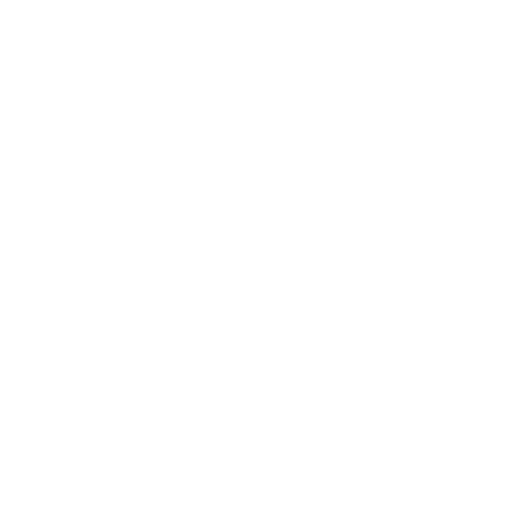
t = 0.00 s
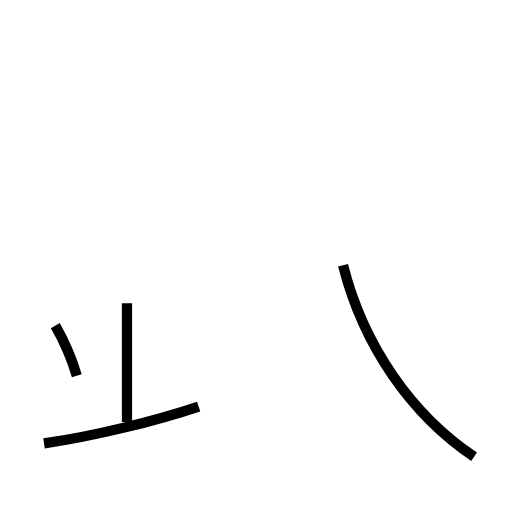
t = 1.67 s
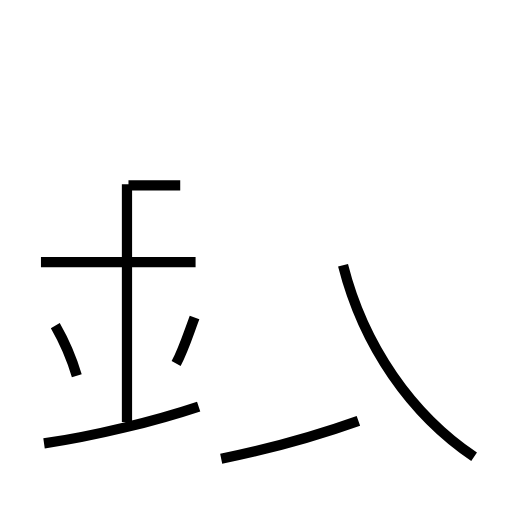
t = 3.19 s
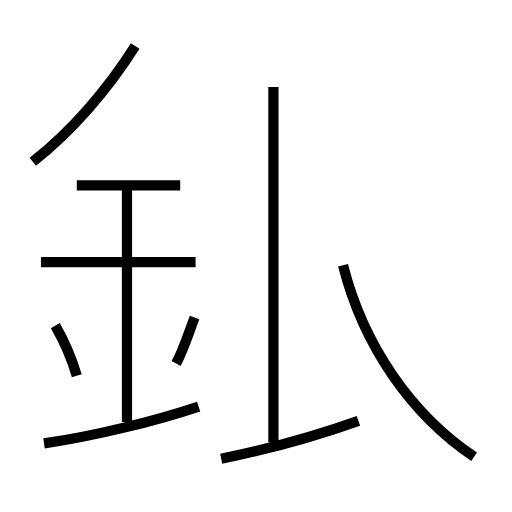
t = 4.83 s
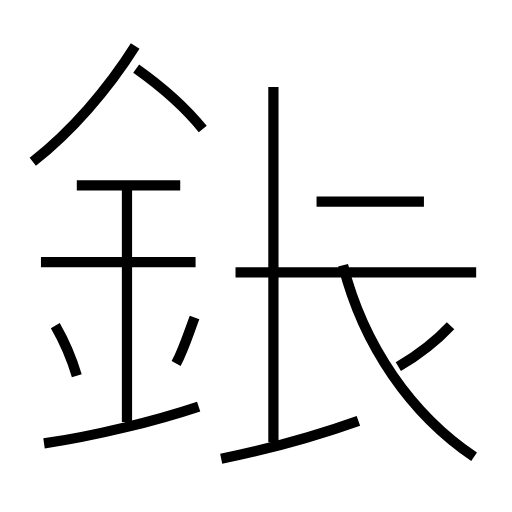
t = 6.31 s
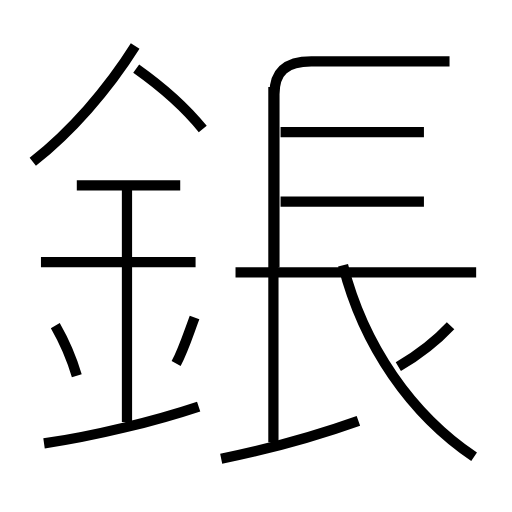
t = 7.92 s

The animated SVG that drew these frames (rendered in a browser with its animation timeline set to each time). Animation: 16 SMIL elements (animate=16); one cycle of 7.92 s.

<?xml version='1.0' encoding='utf-8'?>
<svg viewBox="0.0 -6.0 50.0 50.0" version="1.1" xmlns="http://www.w3.org/2000/svg"><rect x="-1000" y="-1000" width="2000" height="2000" stroke="white" fill="white" /><g style="fill:none;stroke:#000000;stroke-width:1"><path d="M 46.3 0.6 C 40.2 -3.5 35.5 -10.2 33.5 -18.1 " transform="translate(0.0 38.0)" stroke-dasharray="23.166087153400458" stroke-dashoffset="23.166087153400458"><animate attributeName="stroke-dashoffset" from="23.166087153400458" to="0" dur="0.6949826146020137s" begin="0s; anim_end.end" fill="freeze" id="anim0" /></path><path d="M 4.3 -0.7 C 9.2 -1.4 15.2 -2.9 19.4 -4.3 " transform="translate(0.0 38.0)" stroke-dasharray="15.54112630888143" stroke-dashoffset="15.54112630888143"><animate attributeName="stroke-dashoffset" from="15.54112630888143" to="0" dur="0.46623378926644293s" begin="anim0.end" fill="freeze" id="anim1" /></path><path d="M 7.5 -7.3 C 7.0 -9.0 6.2 -10.8 5.4 -12.2 " transform="translate(0.0 38.0)" stroke-dasharray="5.342197049052235" stroke-dashoffset="5.342197049052235"><animate attributeName="stroke-dashoffset" from="5.342197049052235" to="0" dur="0.16026591147156705s" begin="anim1.end" fill="freeze" id="anim2" /></path><path d="M 12.4 -2.8 L 12.4 -26.0 " transform="translate(0.0 38.0)" stroke-dasharray="23.2" stroke-dashoffset="23.2"><animate attributeName="stroke-dashoffset" from="23.2" to="0" dur="0.696s" begin="anim2.end" fill="freeze" id="anim3" /></path><path d="M 17.2 -8.5 C 17.9 -9.8 18.4 -11.4 19.0 -13.0 " transform="translate(0.0 38.0)" stroke-dasharray="4.850822317166033" stroke-dashoffset="4.850822317166033"><animate attributeName="stroke-dashoffset" from="4.850822317166033" to="0" dur="0.14552466951498097s" begin="anim3.end" fill="freeze" id="anim4" /></path><path d="M 21.6 0.8 C 26.0 -0.1 30.8 -1.4 35.0 -2.9 " transform="translate(0.0 38.0)" stroke-dasharray="13.912364721112915" stroke-dashoffset="13.912364721112915"><animate attributeName="stroke-dashoffset" from="13.912364721112915" to="0" dur="0.41737094163338745s" begin="anim4.end" fill="freeze" id="anim5" /></path><path d="M 19.1 -18.4 L 4.0 -18.4 " transform="translate(0.0 38.0)" stroke-dasharray="15.100000000000001" stroke-dashoffset="15.100000000000001"><animate attributeName="stroke-dashoffset" from="15.100000000000001" to="0" dur="0.453s" begin="anim5.end" fill="freeze" id="anim6" /></path><path d="M 17.6 -25.9 L 7.5 -25.9 " transform="translate(0.0 38.0)" stroke-dasharray="10.100000000000001" stroke-dashoffset="10.100000000000001"><animate attributeName="stroke-dashoffset" from="10.100000000000001" to="0" dur="0.30300000000000005s" begin="anim6.end" fill="freeze" id="anim7" /></path><path d="M 3.2 -28.2 C 6.9 -31.1 10.5 -35.2 13.2 -39.5 " transform="translate(0.0 38.0)" stroke-dasharray="15.160278431728472" stroke-dashoffset="15.160278431728472"><animate attributeName="stroke-dashoffset" from="15.160278431728472" to="0" dur="0.4548083529518541s" begin="anim7.end" fill="freeze" id="anim8" /></path><path d="M 26.7 -0.8 L 26.7 -35.5 " transform="translate(0.0 38.0)" stroke-dasharray="34.7" stroke-dashoffset="34.7"><animate attributeName="stroke-dashoffset" from="34.7" to="0" dur="1.0410000000000001s" begin="anim8.end" fill="freeze" id="anim9" /></path><path d="M 46.5 -17.4 L 23.0 -17.4 " transform="translate(0.0 38.0)" stroke-dasharray="23.5" stroke-dashoffset="23.5"><animate attributeName="stroke-dashoffset" from="23.5" to="0" dur="0.705s" begin="anim9.end" fill="freeze" id="anim10" /></path><path d="M 19.8 -31.4 C 18.1 -33.5 15.7 -35.6 13.3 -37.3 " transform="translate(0.0 38.0)" stroke-dasharray="8.804071857930385" stroke-dashoffset="8.804071857930385"><animate attributeName="stroke-dashoffset" from="8.804071857930385" to="0" dur="0.26412215573791153s" begin="anim10.end" fill="freeze" id="anim11" /></path><path d="M 38.9 -8.2 C 40.6 -9.2 42.5 -10.6 44.0 -12.2 " transform="translate(0.0 38.0)" stroke-dasharray="6.502465571396167" stroke-dashoffset="6.502465571396167"><animate attributeName="stroke-dashoffset" from="6.502465571396167" to="0" dur="0.195073967141885s" begin="anim11.end" fill="freeze" id="anim12" /></path><path d="M 41.4 -24.3 L 27.4 -24.3 " transform="translate(0.0 38.0)" stroke-dasharray="14.0" stroke-dashoffset="14.0"><animate attributeName="stroke-dashoffset" from="14.0" to="0" dur="0.42s" begin="anim12.end" fill="freeze" id="anim13" /></path><path d="M 41.4 -31.1 L 27.4 -31.1 " transform="translate(0.0 38.0)" stroke-dasharray="14.0" stroke-dashoffset="14.0"><animate attributeName="stroke-dashoffset" from="14.0" to="0" dur="0.42s" begin="anim13.end" fill="freeze" id="anim14" /></path><path d="M 43.9 -38.0 L 30.4 -38.0 C 27.9 -38.0 26.8 -37.0 26.8 -34.8 L 26.8 -17.9" transform="translate(0.0 38.0)" stroke-dasharray="35.96243219281823" stroke-dashoffset="35.96243219281823"><animate attributeName="stroke-dashoffset" from="35.96243219281823" to="0" dur="1.0788729657845468s" begin="anim14.end" fill="freeze" id="anim_end" /></path></g></svg>
